Run: headless pygame with SDL's dummy video driver; simulated clock (each Clock.tick advances the game by its frame time, no real sleeping); random seed 0; keys injected as events and as key.get_pressed() state; mouse plan: one left click at the window centre at the start of phase 2, then a move to the lower-right quarter at the start of phase 3.
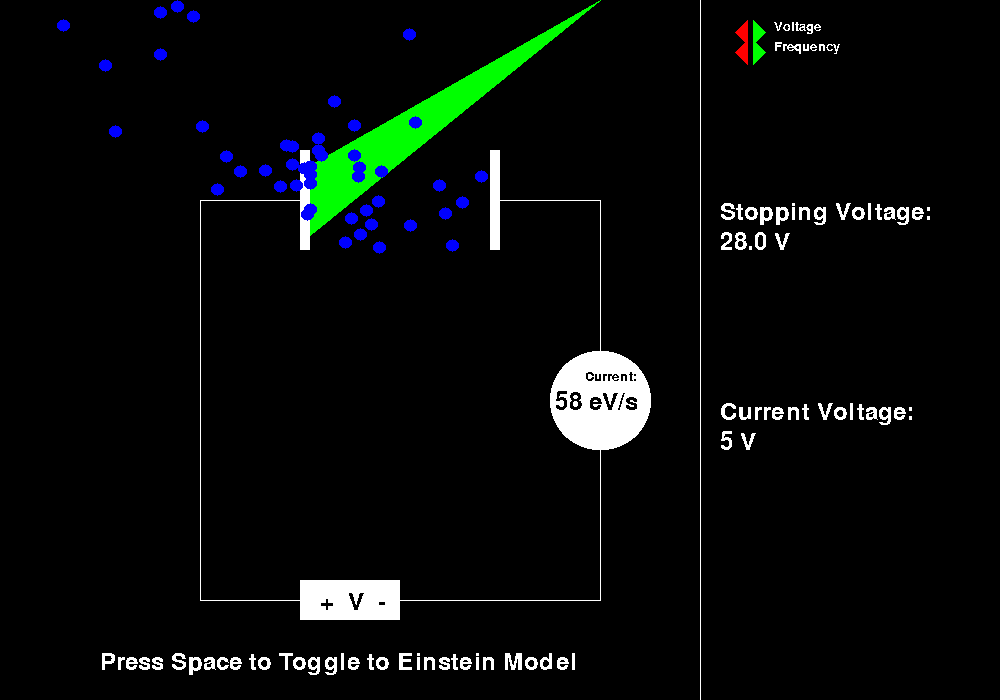
Frame 1 of 4 · flips 1–60 · no input
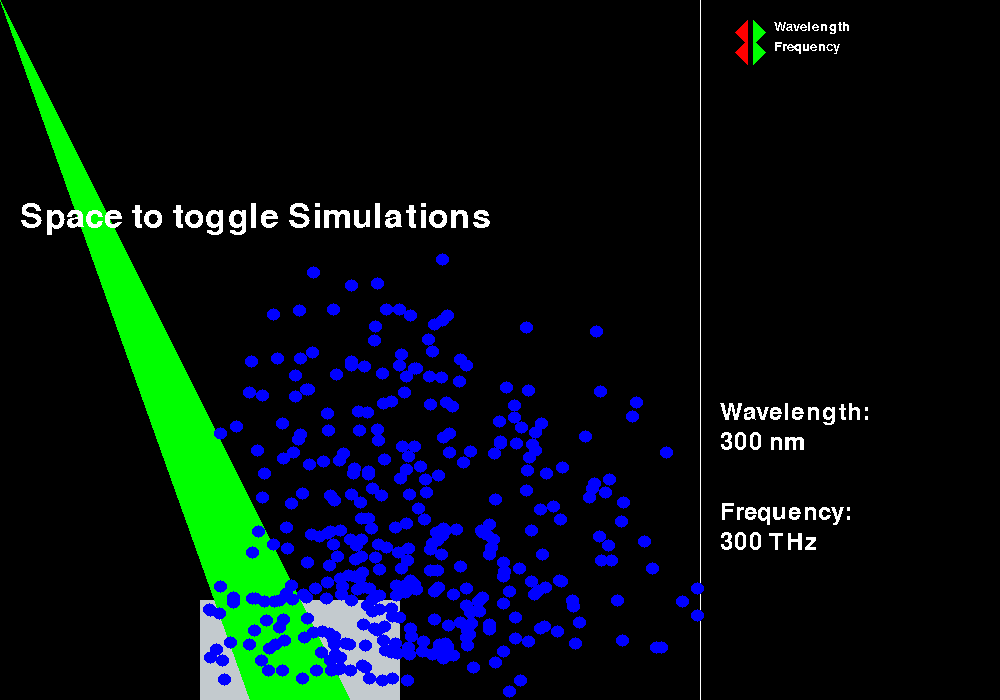
Frame 2 of 4 · flips 61–180 · clicked the window centre · tapped SPACE, RETURN · held RIGHT (→), D
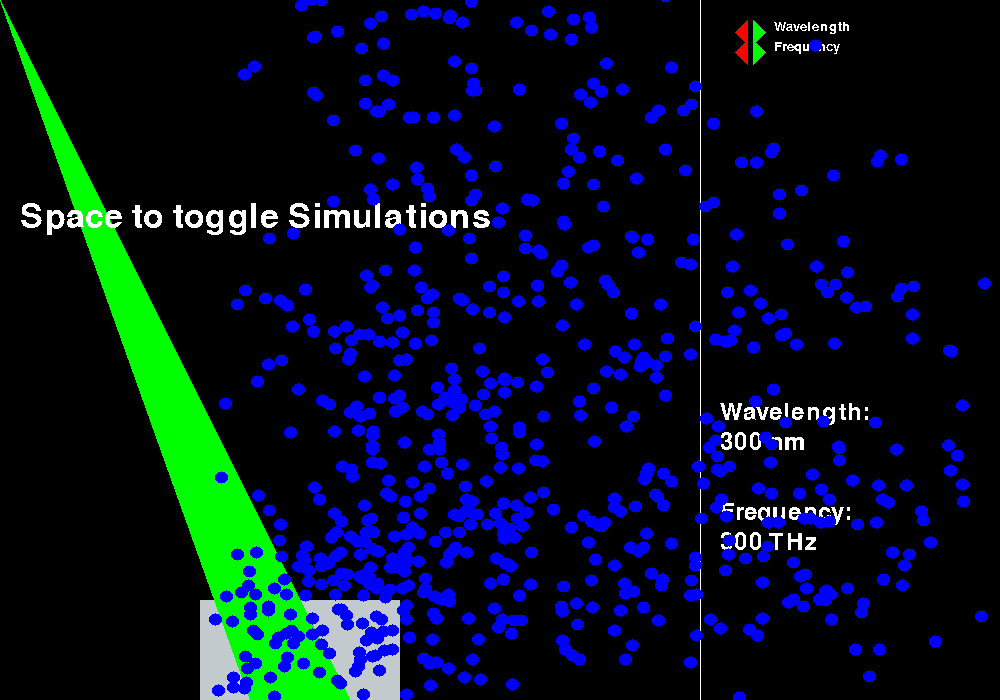
Frame 3 of 4 · flips 181–300 · moved the mouse to the lower-right quarter · held DOWN (↓), S
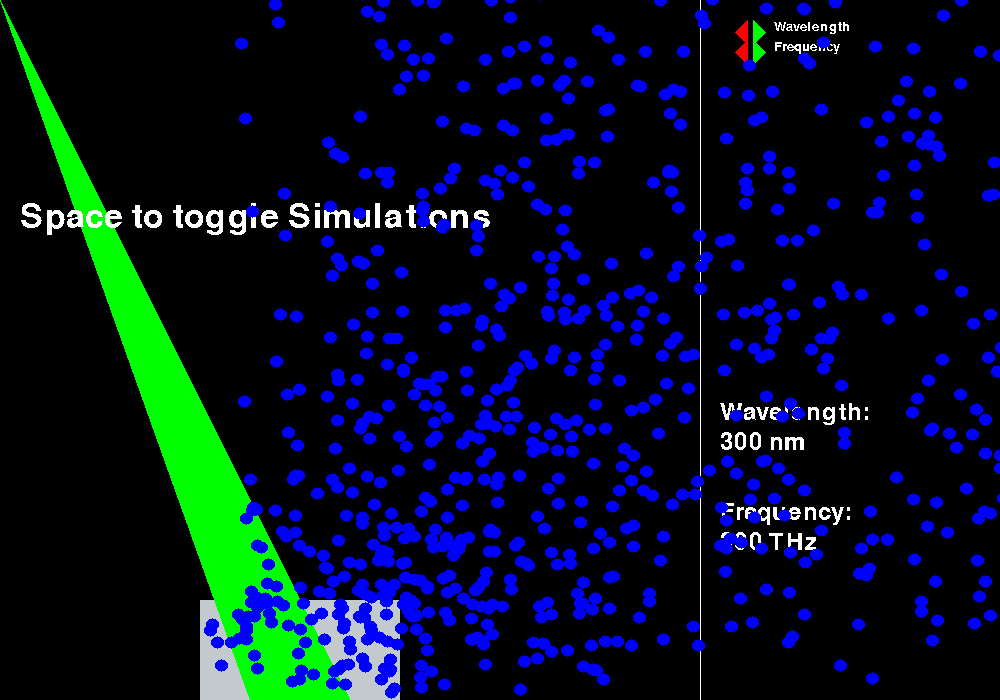
Frame 4 of 4 · flips 301–420 · held LEFT (←), A, UP (↑), W

The pygame program that drew these frames:

#Matthew Oliveira
#May. 23, 2021
#Physics Smimulation Demonstrating the Photoelectric Effect

import pygame
import pygame.gfxdraw
import random as r
import math as m

#Defining some RGB Colours
RED = (255, 0, 0)
ORANGE = (255, 165, 0)
YELLOW = (255, 255, 0)
GREEN = (0, 255, 0)
INDIGO = (100, 70, 255)
BLUE = (0, 0, 255)
PURPLE = (255, 0, 255)
BLACK = (0, 0, 0)
WHITE = (255, 255, 255)

### Initializing Pygame ###

pygame.init()
pygame.font.init()
width = 1000
height = 700
size = (width, height)
screen = pygame.display.set_mode(size)
pygame.display.set_caption("Photoelectric Effect")
exitCondition = False
exitCondition2 = False
clock = pygame.time.Clock()

myfont = pygame.font.SysFont("Ariel Black", 20)
biggerfont = pygame.font.SysFont("Ariel Black", 35)
bigfont = pygame.font.SysFont("Ariel Black", 50)
mehfont = pygame.font.SysFont("Ariel Black", 29)

### Defining Global Variables ###

h = 6.63 * 10 ** -34 #Planck's Constant
eV = 1.60 * 10 ** -19 #Electrovolts to joules
WF = 2 # Work Function for Aluminum
eM = 9.11 * 10 ** -31

#We will need to keep track of the following varibles, and will need two dictionaries

v = 5
f = 100

w = 3
f2 = 3

#Will keep track of the frequency in relation to the voltage
clickTrackerVF = {
    "Voltage" : v,
    "Frequency" : f,
}

#Will keep track of the frequency in relation to the wavelength
clickTrackerWF = {
    "Wavelength" : w,
    "Frequency" : f2,
}

#Draws an arrow in the direction given
def drawArrow(x, y, direction, colour):
    pygame.draw.polygon(screen, colour, [(x, y), (x, y + 24), (x + direction * 12, y + 12)])

#Drawing multiple arrows in pairs
def drawArrowsVF(x):
    for i in range(2):
        drawArrow(x + 3, (i+1) * 20, 1, GREEN)
        drawArrow(x - 3, (i+1) * 20, -1, RED)
        textsurface = myfont.render(str(list(clickTrackerVF.keys())[i]), False, (WHITE))
        screen.blit(textsurface, (x + 24, (i+1) * 20))

def drawArrowsWF(x):
    for i in range(2):
        drawArrow(x + 3, (i+1) * 20, 1, GREEN)
        drawArrow(x - 3, (i+1) * 20, -1, RED)
        textsurface = myfont.render(str(list(clickTrackerWF.keys())[i]), False, (WHITE))
        screen.blit(textsurface, (x + 24, (i+1) * 20))

#Setting up the page for scenario 1
def pageSetupVF(f):

    colour = BLACK

    if 0 <= f <= 30:
        colour = RED
    elif 31 <= f <= 60:
        colour = ORANGE
    elif 61 <= f <= 90:
        colour = YELLOW
    elif 91 <= f <= 120:
        colour = GREEN
    elif 121 <= f <= 150:
        colour = INDIGO
    else:
        colour = PURPLE


    if f > 0:
        try:
            pygame.gfxdraw.hline(screen, 200, 300, 600, WHITE)
            pygame.gfxdraw.hline(screen, 400, 600, 600, WHITE)
            pygame.gfxdraw.vline(screen, 200, 600, 200, WHITE)
            pygame.gfxdraw.vline(screen, 600, 600, 200, WHITE)
            pygame.gfxdraw.hline(screen, 200, 300, 200, WHITE)
            pygame.gfxdraw.hline(screen, 500, 600, 200, WHITE)

            pygame.gfxdraw.box(screen, [300, 150, 10, 100], WHITE)
            pygame.gfxdraw.box(screen, [490, 150, 10, 100], WHITE)

            pygame.gfxdraw.box(screen, [300, 580, 100, 40], WHITE)

            pygame.gfxdraw.filled_circle(screen, 600, 400, 50, WHITE)

            text = biggerfont.render("+  V  -", False, BLACK)
            screen.blit(text, (320, 590))
            text = myfont.render("Current: ", False, BLACK)
            screen.blit(text, (585, 370))

            pygame.gfxdraw.filled_polygon(screen, [(600, 0), (310, 165), (310, 235)], colour)

            pygame.gfxdraw.vline(screen, 700, 700, 0, WHITE)
        except OverflowError:
            pass

    if f <= 0:
        try:
            pygame.gfxdraw.hline(screen, 200, 300, 600, WHITE)
            pygame.gfxdraw.hline(screen, 400, 600, 600, WHITE)
            pygame.gfxdraw.vline(screen, 200, 600, 200, WHITE)
            pygame.gfxdraw.vline(screen, 600, 600, 200, WHITE)
            pygame.gfxdraw.hline(screen, 200, 300, 200, WHITE)
            pygame.gfxdraw.hline(screen, 500, 600, 200, WHITE)

            pygame.gfxdraw.box(screen, [300, 150, 10, 100], WHITE)
            pygame.gfxdraw.box(screen, [490, 150, 10, 100], WHITE)

            pygame.gfxdraw.box(screen, [300, 580, 100, 40], WHITE)

            pygame.gfxdraw.filled_circle(screen, 600, 400, 50, WHITE)

            text = biggerfont.render("+  V  -", False, BLACK)
            screen.blit(text, (320, 590))
            text = myfont.render("Current: ", False, BLACK)
            screen.blit(text, (585, 370))

            pygame.gfxdraw.filled_polygon(screen, [(600, 0), (310, 165), (310, 235)], BLACK)

            pygame.gfxdraw.vline(screen, 700, 700, 0, WHITE)
        except OverflowError:
            pass

#Setting up the page for scenario 2
def pageSetupWF(w, f):

    colour = BLACK

    if w <= 1:
        colour = PURPLE
    elif w == 2:
        colour = INDIGO
    elif w == 3:
        colour = GREEN
    elif w == 4:
        colour = YELLOW
    elif w == 5:
        colour = ORANGE
    elif w == 0 or f == 0:
        colour = BLACK
    else:
        colour = RED


    if w > 0 and f > 0:
        try:
            pygame.gfxdraw.box(screen, [200, 600, 200, 100], (195, 202, 206))
            pygame.gfxdraw.filled_polygon(screen, [(0, 0), (250, 700), (350, 700)], colour)
            pygame.gfxdraw.vline(screen, 700, 1000, 0, WHITE)
        except OverflowError:
            pass

    if w <= 0 or f <= 0:
        try:
            pygame.gfxdraw.box(screen, [200, 600, 200, 100], (195, 202, 206))
            pygame.gfxdraw.filled_polygon(screen, [(0, 0), (250, 700), (350, 700)], BLACK)
            pygame.gfxdraw.vline(screen, 700, 1000, 0, WHITE)
            pygame.gfxdraw.box(screen, [200, 600, 200, 100], (195, 202, 206))
        except OverflowError:
            pass

#Class for electrons in scenario 1
class ElectronVF():
    def __init__(self, freqClicks = 1, Voltage = 1):
        self.x = 310
        self.y = r.uniform(150, 250)
        self.speed = int(r.uniform(0, freqClicks))
        self.sV = Voltage
        self.angle = r.uniform(m.pi, m.pi / 2)

    #Will display electrons in scenario 1
    def display(self):
        if self.x < 490:
            try:
                pygame.gfxdraw.filled_circle(screen, int(self.x.real), int(self.y.real), 6, BLUE)
            except OverflowError:
                pass

    def move(self):
        self.speed = self.speed - self.sV
        if self.speed < 0:
            self.x = self.x + self.speed
            self.y = self.y + m.sin(self.angle) * self.speed
        else:
            self.x = self.x + self.speed

    def currentCheck(self):
        if self.x >= 488:
            return True
        elif self.x < 488:
            return False


#This class will be responsible for generating and moving electrons in the scenario 2
class ElectronWF():
    def __init__(self, pX, pY, freqClicks = 1):
        self.x = pX
        self.y = pY
        self.speed = freqClicks
        self.angle = r.uniform(m.pi / 2, m.pi)

    #This function will draw the electrons
    def display(self):
        try:
            pygame.gfxdraw.filled_circle(screen, int(self.x.real), int(self.y.real), 6, BLUE)
        except OverflowError:
            pass

    #Moves the electron
    def move(self):
        self.x = self.x + m.sin(self.angle) * self.speed
        self.y = self.y + m.cos(self.angle) * self.speed


### Animation ###
# A second while loop for the animation loop that allows me to restart the animation of the electrons over and over
while not exitCondition2:

    sprites = []
    for i in range(5):
        p = ElectronVF(f, v)
        sprites.append(p)

    moresprites = []
    for i in range(5):
        p = ElectronWF(r.randint(200, 400), r.randint(600, 700), f2)
        moresprites.append(p)


    #Variable to decide what type of unit to show calculations if:
    current = 0

    if not exitCondition2:
        exitCondition = False

    #Animation Loop
    while not exitCondition:

        for i in range(int(f/20)):
            g = ElectronVF(f, v)
            sprites.append(g)

        screen.fill(BLACK)

        #Checks for mouse clicks and changes frequency and wavelength depending on
        for event in pygame.event.get():
            if event.type == pygame.QUIT:
                exitCondition = True
                exitCondition2 = True
            if event.type == pygame.MOUSEBUTTONDOWN:
                p = pygame.mouse.get_pos()
                a = list(clickTrackerVF.keys())
                for i in range(2):
                    if ((i+1) * 20 - 1) < p[1] < ((i+1) * 20 + 25) and 752 < p[0] < 778:
                        clickTrackerVF[a[i]] += 1
                    if ((i+1) * 20 - 1) < p[1] < ((i+1) * 20 + 25) and 722 < p[0] < 748:
                        clickTrackerVF[a[i]] += -1
            if event.type == pygame.KEYDOWN:
                if event.key == pygame.K_SPACE:
                    exitCondition = True


        #Keeping the frequency from becoming negative because electrons don't like that
        if clickTrackerVF.get("Frequency") <= 0:
            clickTrackerVF["Frequency"] = 0

        if clickTrackerVF.get("Voltage") <= 0:
            clickTrackerVF["Voltage"] = 0

        #Retrieving values from the dictionary
        v = clickTrackerVF.get("Voltage")

        f = clickTrackerVF.get("Frequency")

        #Needed to make 0 condition work with the electrons
        currentVoltage = v

        stoppingVoltage = f ** 2 /(2 * 178)


        if v == 0:
            f = 0
            clickTrackerVF["Frequency"] = 0

        #Creating the UI
        pageSetupVF(f)
        drawArrowsVF(750)

        #Displaying text

        text = biggerfont.render("Stopping Voltage:", False, WHITE)
        screen.blit(text, (720, 200))
        text = biggerfont.render(str(int(stoppingVoltage*10) / 10) + ' V', False, WHITE)
        screen.blit(text, (720, 230))
        text = biggerfont.render("Current Voltage: ", False, WHITE)
        screen.blit(text, (720, 400))
        text = biggerfont.render(str(currentVoltage) + ' V', False, WHITE)
        screen.blit(text, (720, 430))
        text = biggerfont.render("Press Space to Toggle to Einstein Model", False, WHITE)
        screen.blit(text, (100, 650))
        text = biggerfont.render(str(current) + " eV/s", False, BLACK)
        screen.blit(text, (555, 390))

        current = 0

        for i, sprite in enumerate(sprites):
            sprite.display()
            sprite.move()
            if sprite.currentCheck():
                current = current + 1

        pygame.display.flip()
        clock.tick(30)

    #Animation Loop
    if not exitCondition2:
        exitCondition = False


    while not exitCondition:

        for i in range(f2):
            g = ElectronWF(r.randint(200, 400), r.randint(600, 700), f2)
            moresprites.append(g)

        screen.fill(BLACK)

        #Checks for mouse clicks and changes frequency and wavelength depending on
        for event in pygame.event.get():
            if event.type == pygame.QUIT:
                exitCondition = True
                exitCondition2 = True
            if event.type == pygame.MOUSEBUTTONDOWN:
                p = pygame.mouse.get_pos()
                a = list(clickTrackerWF.keys())
                for i in range(2):
                    if ((i+1) * 20 - 1) < p[1] < ((i+1) * 20 + 25) and 752 < p[0] < 778:
                        clickTrackerWF[a[i]] += 1
                        if i == 0:
                            clickTrackerWF[a[i + 1]] += -1
                        if i == 1:
                            clickTrackerWF[a[i - 1]] += -1
                    if ((i+1) * 20 - 1) < p[1] < ((i+1) * 20 + 25) and 722 < p[0] < 748:
                        clickTrackerWF[a[i]] += -1
                        if i == 0:
                            clickTrackerWF[a[i + 1]] += 1
                        if i == 1:
                            clickTrackerWF[a[i - 1]] += 1
            if event.type == pygame.KEYDOWN:
                if event.key == pygame.K_SPACE:
                    exitCondition = True

        #Keeping the frequency from becoming negative because electrons don't like that
        if clickTrackerWF.get("Frequency") <= 0:
            clickTrackerWF["Frequency"] = 0
            clickTrackerWF["Wavelength"] = 6

        if clickTrackerWF.get("Wavelength") <= 0:
            clickTrackerWF["Frequency"] = 6
            clickTrackerWF["Wavelength"] = 0

        #Retrieving values from the dictionary
        w = clickTrackerWF.get("Wavelength")

        f2 = clickTrackerWF.get("Frequency")

        #Needed to make 0 condition work with the electrons
        if w == 0:
            f2 = 0

        #Creating the UI
        pageSetupWF(w, f2)
        drawArrowsWF(750)

        #Displaying text

        text = bigfont.render("Space to toggle Simulations", False, WHITE)
        screen.blit(text, (20, 200))
        text = biggerfont.render("Wavelength: ", False, WHITE)
        screen.blit(text, (720, 400))
        text = biggerfont.render(str(w * 10 ** 2) + " nm", False, WHITE)
        screen.blit(text, (720, 430))
        text = biggerfont.render("Frequency:" , False, WHITE)
        screen.blit(text, (720, 500))
        text = biggerfont.render(str(clickTrackerWF.get("Frequency") * 10 ** 2) + " THz", False, WHITE)
        screen.blit(text, (720, 530))


        for i, sprite in enumerate(moresprites):
            sprite.display()
            sprite.move()

        pygame.display.flip()
        clock.tick(30)
